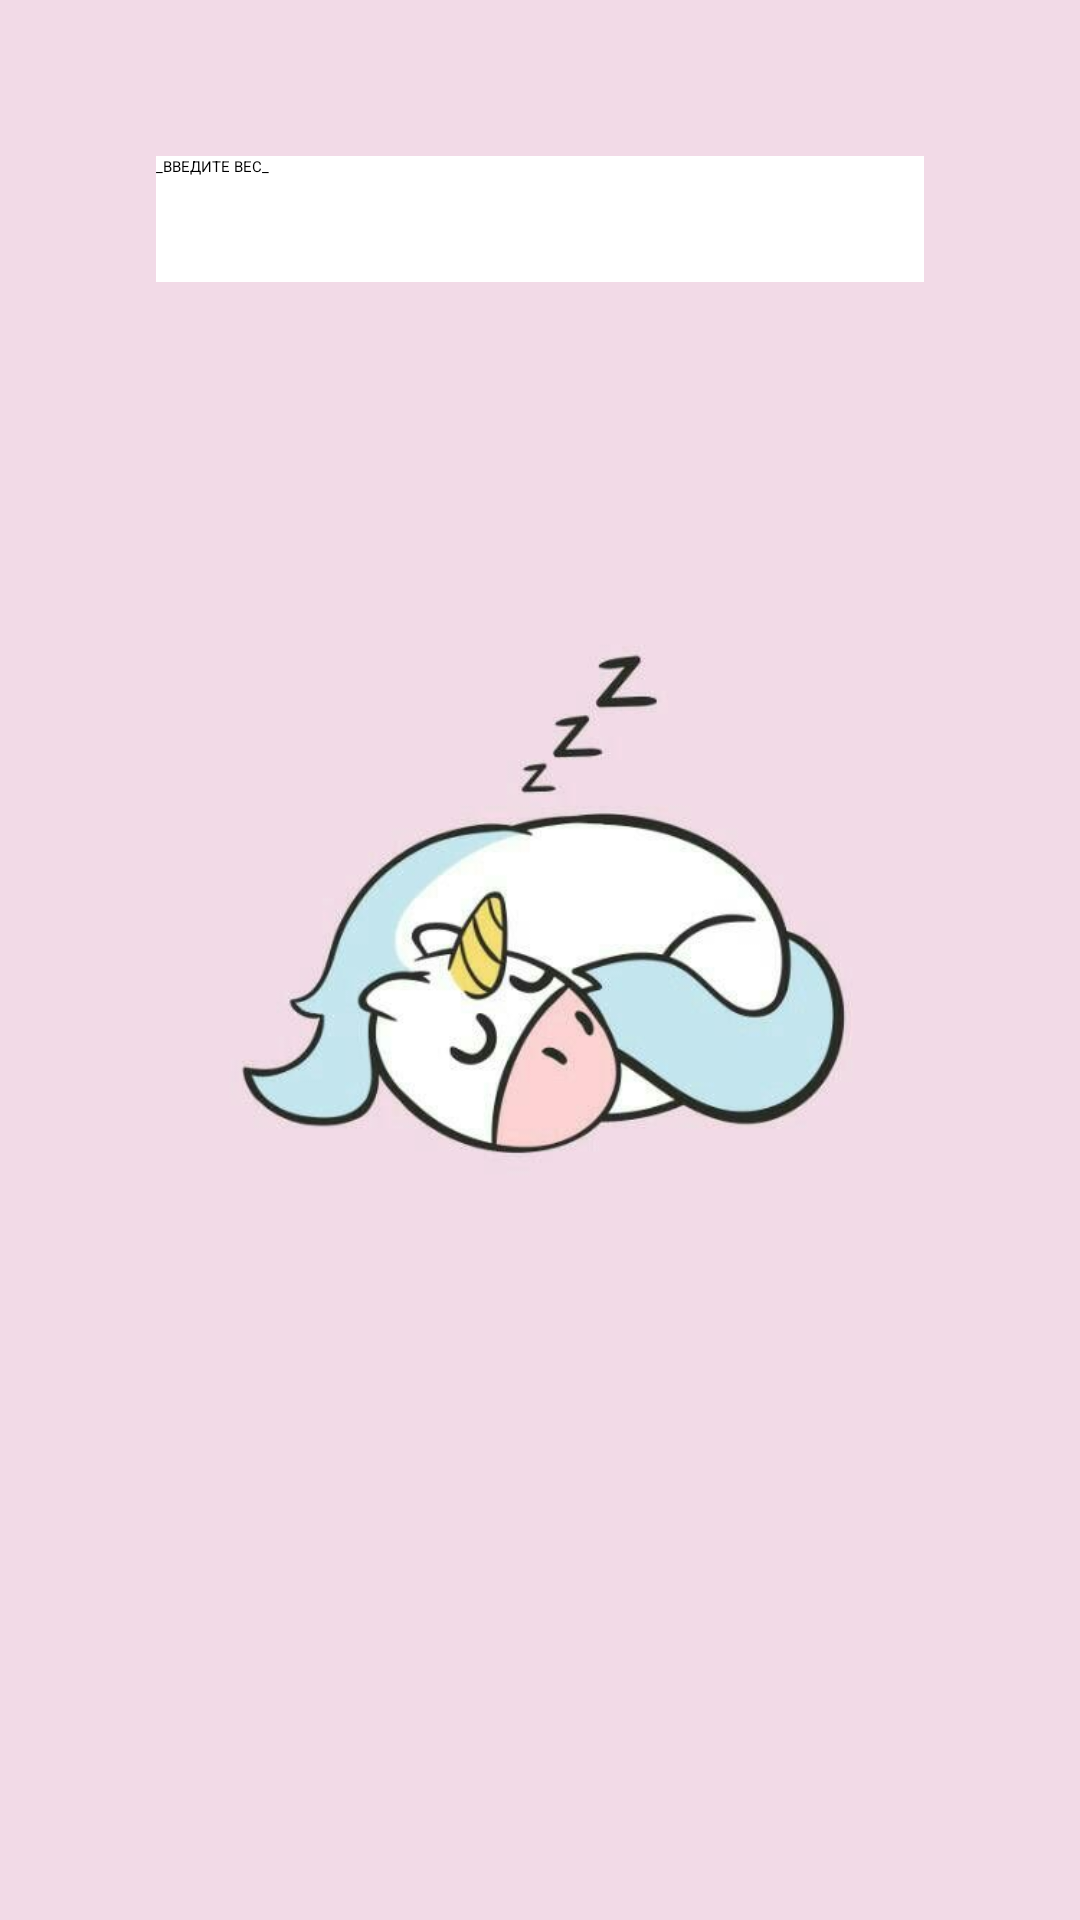

Reconstruct the res/layout file that produces this screen, plus the resources it refers to.
<!-- AndroidManifest.xml: activity theme AppTheme.NoActionBar -->
<!-- res/layout/activity_note_details.xml -->
<?xml version="1.0" encoding="utf-8"?>
<LinearLayout xmlns:android="http://schemas.android.com/apk/res/android"
    xmlns:app="http://schemas.android.com/apk/res-auto"
    android:orientation="vertical"
    android:background = "@drawable/tree"
    android:layout_width="match_parent"
    android:layout_height="match_parent">

    <androidx.appcompat.widget.Toolbar
        android:id="@+id/toolbar"
        android:layout_width="match_parent"
        android:layout_height="?attr/actionBarSize"
        android:background="@color/pink"
        app:popupTheme="@style/AppTheme.PopupOverlay" />

    <EditText
        android:id="@+id/text"
        android:layout_width="match_parent"
        android:layout_height="42dp"
        android:ems="10"
        android:background="@color/white"
        android:layout_margin="52dp"
        android:hint="@string/note_text"
        android:inputType="numberDecimal" />


</LinearLayout>
<!-- resources referenced by this layout -->
<resources>
  <color name="pink">#f2dae7</color>
  <color name="white">#FFFFFFFF</color>
  <!-- drawable tree: jpg bitmap (drawable-v24, 20818 bytes) -->
  <string name="note_text">_ВВЕДИТЕ ВЕС_</string>
</resources>
